Dataset: satellite_data (GitHub, collen1/Analysing-ground-for-perfect-period-of-maize-plantation-using-CNN). Classes: Good_Period_for_Planting, Not_Good_Period_for _Planting, Not_Good_Period_for_Planting.

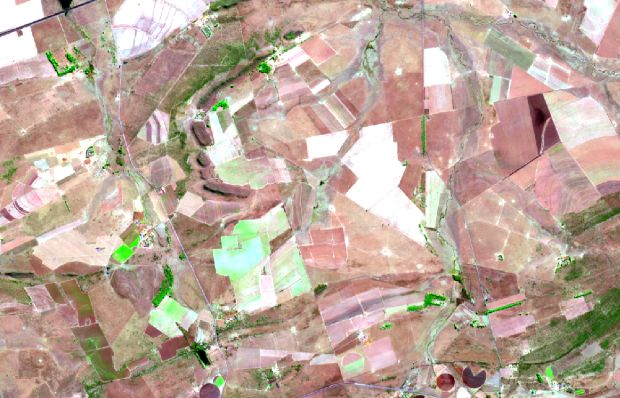
Label: Not_Good_Period_for _Planting

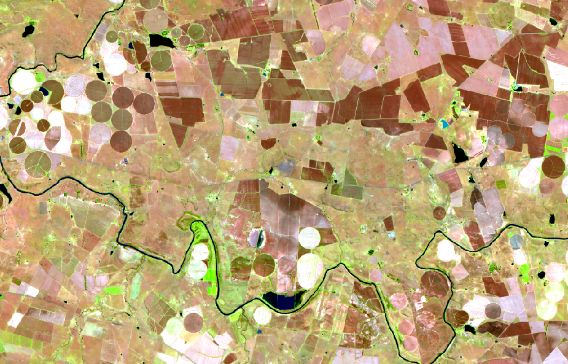
Label: Not_Good_Period_for_Planting

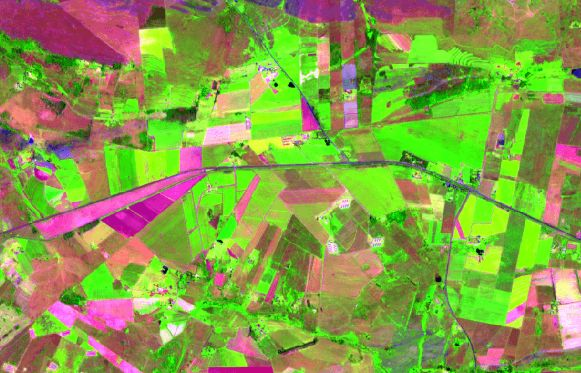
Label: Good_Period_for_Planting

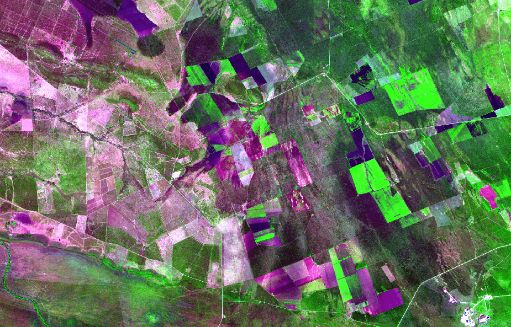
Label: Good_Period_for_Planting

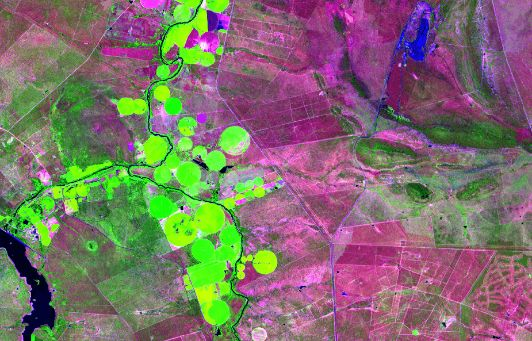
Label: Good_Period_for_Planting

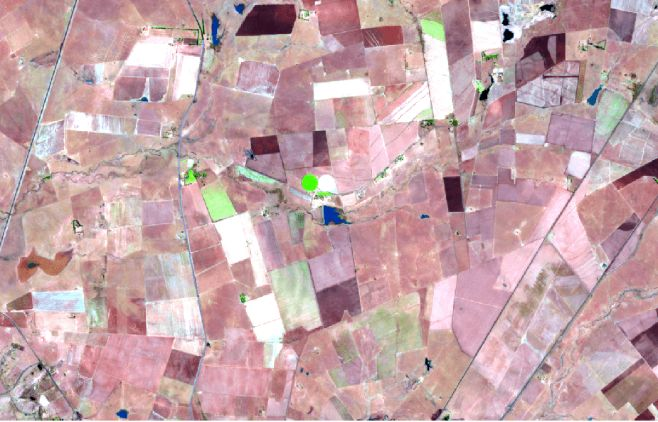
Label: Not_Good_Period_for_Planting
